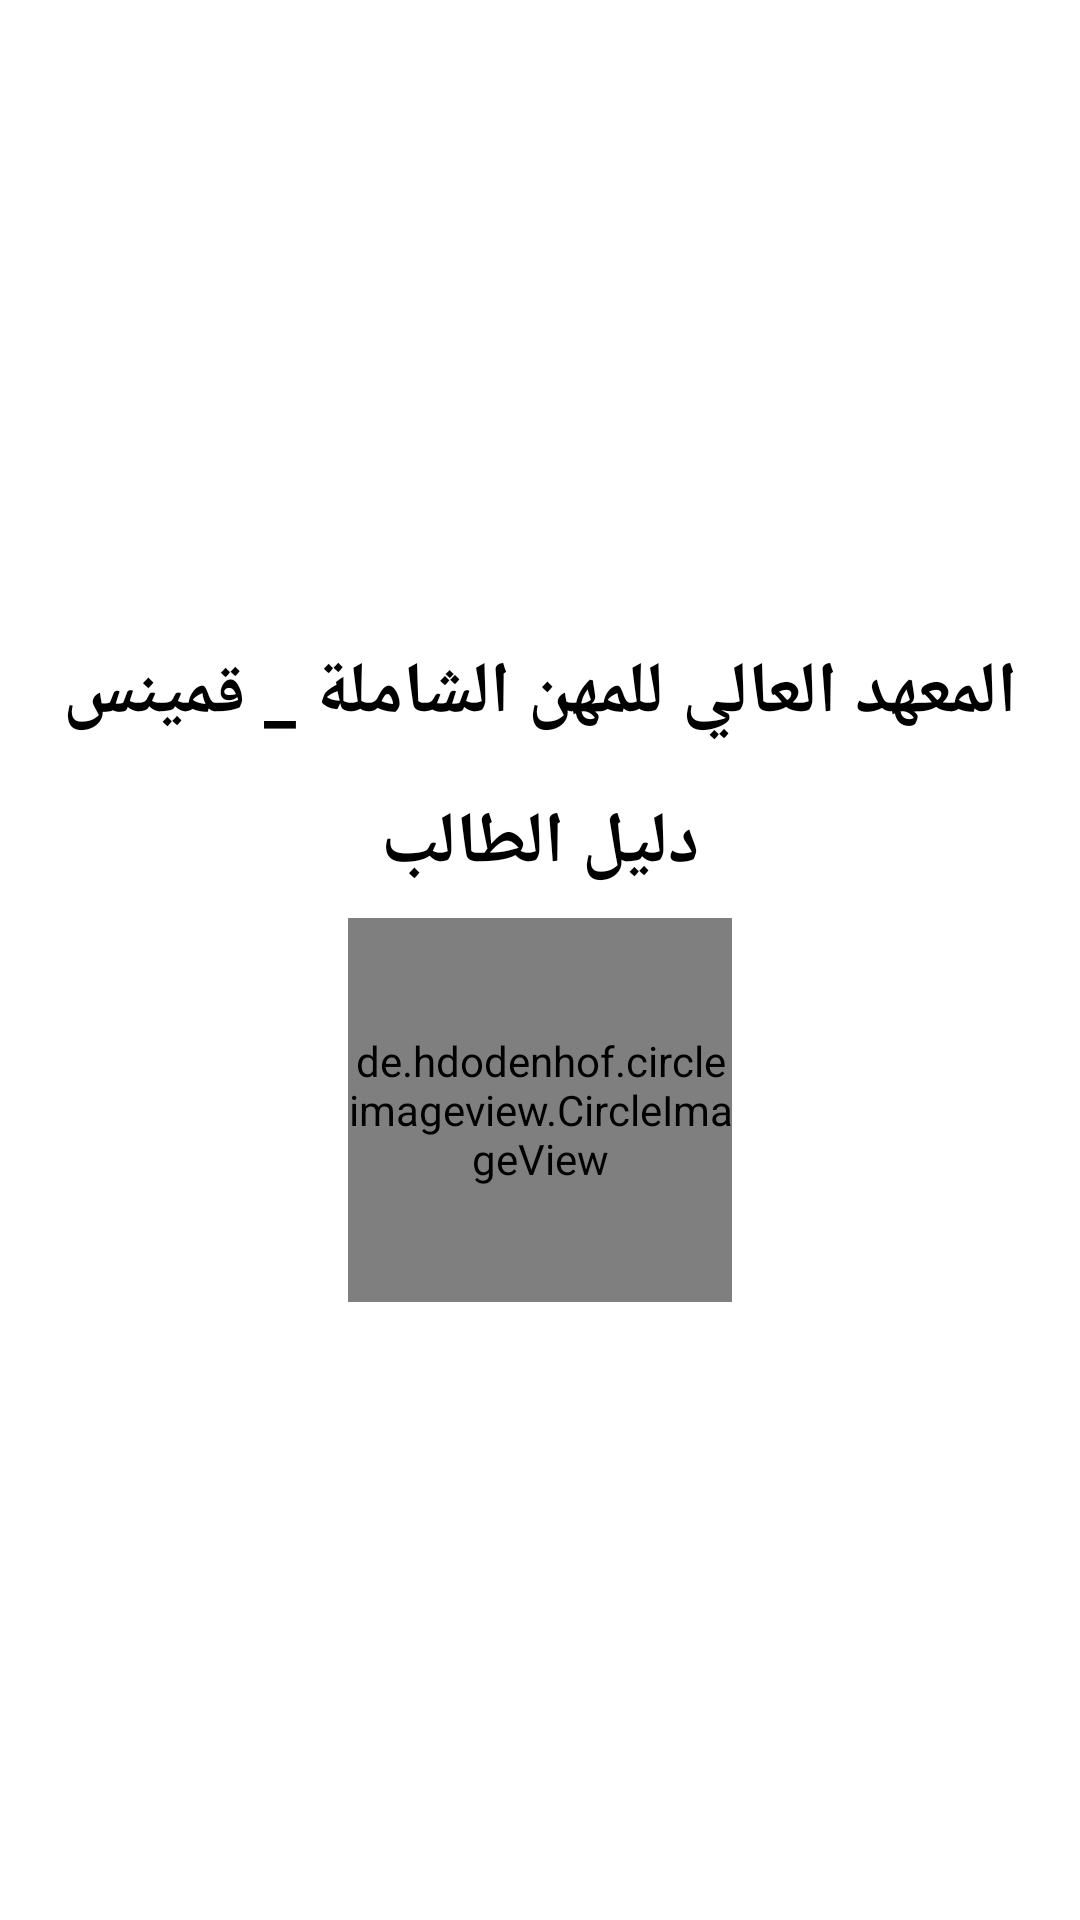

Reconstruct the res/layout file that produces this screen, plus the resources it refers to.
<!-- AndroidManifest.xml: application theme AppTheme_NoActionBar -->
<!-- res/layout/activity_splash.xml -->
<?xml version="1.0" encoding="utf-8"?>
<RelativeLayout xmlns:android="http://schemas.android.com/apk/res/android"
    xmlns:app="http://schemas.android.com/apk/res-auto"
    xmlns:tools="http://schemas.android.com/tools"
    android:layout_width="match_parent"
    android:layout_height="match_parent"
    android:background="@color/white"
    tools:context=".SplashActivity">

    <LinearLayout
        android:layout_width="match_parent"
        android:orientation="vertical"
        android:layout_centerInParent="true"

        android:layout_height="wrap_content">

        <TextView
            android:id="@+id/txt_app"
            android:layout_width="match_parent"
            android:layout_height="50dp"
            android:gravity="center"
            android:text="@string/institute_name"
            android:textColor="@color/black"
            android:textStyle="bold"
            android:textSize="24sp" />

        <TextView
            android:layout_width="match_parent"
            android:layout_height="50dp"
            android:gravity="center"
            android:text="@string/app_name"
            android:textColor="@color/black"
            android:textStyle="bold"
            android:textSize="24sp" />

        <de.hdodenhof.circleimageview.CircleImageView
            android:id="@+id/imgLogo"
            android:layout_width="128dp"
            android:layout_height="128dp"
            android:src="@drawable/icon_lib"
            android:layout_gravity="center"
            app:civ_border_width="2dp"
            app:civ_border_color="@color/white" />

    </LinearLayout>

</RelativeLayout>
<!-- resources referenced by this layout -->
<resources>
  <color name="black">#000000</color>
  <color name="white">#ffffff</color>
  <!-- drawable icon_lib: png bitmap (drawable-hdpi, 404933 bytes) -->
  <string name="app_name">دليل الطالب</string>
  <string name="institute_name">المعهد العالي للمهن الشاملة _ قمينس</string>
  <style name="AppTheme_NoActionBar" parent="Theme.AppCompat.Light.NoActionBar">
          <item name="windowActionBar">false</item>
          <item name="windowNoTitle">true</item>
          <item name="colorPrimary">@color/colorPrimary</item>
          <item name="colorPrimaryDark">@color/colorPrimaryDark</item>
          <item name="colorAccent">@color/colorAccent</item>
          
  
      </style>
  <color name="colorPrimary">#244a2c</color>
  <color name="colorPrimaryDark">#002202</color>
  <color name="colorAccent">#4DD0E1</color>
</resources>
